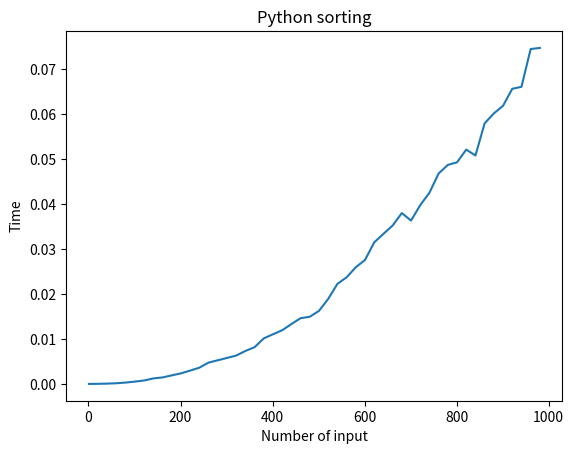

Source code (Python):
import matplotlib.pyplot as plt
import random
from time import time

def foo(n):
    count = 0
    for i in range(n//2, n):
        j = 1
        while j + n/2 <= n:
            k = 1
            while k <= n:
                count = count + 1
                k = k * 2
            j = j + 1

plt.title('Python sorting')
plt.ylabel('Time')
plt.xlabel('Number of input')

time_used = []
num = []

for i in range(1, 1000, 20):
    start = time()
    foo(i)
    end = time()
    time_used.append(end-start)
    num.append(i)
#
# for i in range(1, 1000, 50):
#     # create list size i with random number
#     lst = random.sample(range(1, 1000), i)
#
#     # timer
#     start = time()
#     lst.sort()
#     end = time()
#
#     # add to list for plotting
#     time_used.append(end - start)
#     num.append(i)


plt.plot(num, time_used)
plt.show()